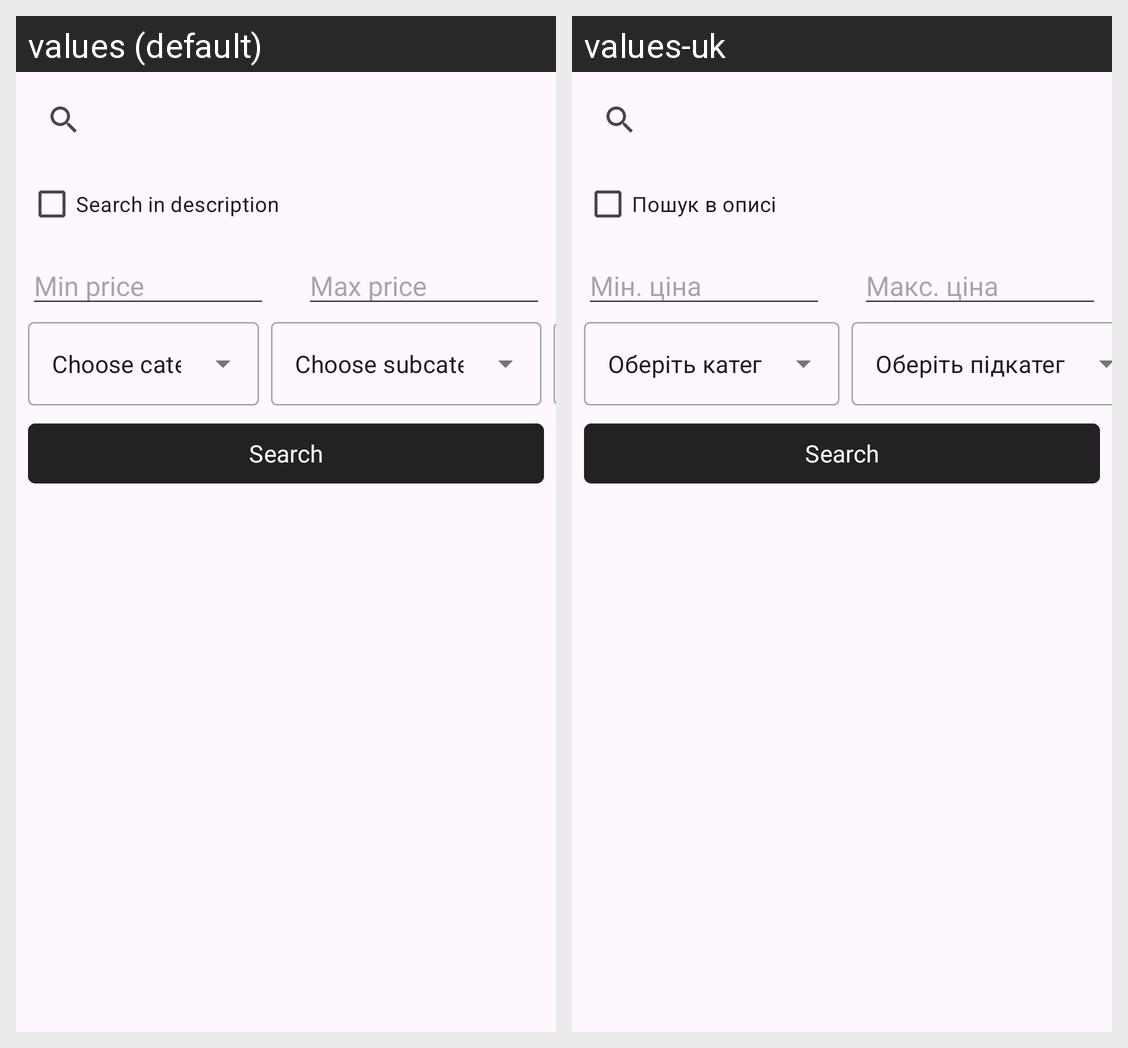

Here is an Android app screen in its default locale and in the app's own translations. Write out the translated-string differences for the strings that appear on this screen.
Android screen res/layout/bottom_sheet.xml rendered under 2 locales, left to right: values (default), values-uk. Device: Nexus 5 (rendered at 1080×1920; each locale shown at half size, 540×960, under a caption strip naming it); theme Theme.Posluga.
Strings drawn on this screen, with the default value and each locale's value (text and hints the layout hard-codes, and strings that could not be matched under every locale, appear in the picture but are not listed):

checkbox_search_description
  values: Search in description
  values-uk: Пошук в описі

edit_text_min_price_hint
  values: Min price
  values-uk: Мін. ціна

edit_text_max_price_hint
  values: Max price
  values-uk: Макс. ціна

drop_down_menu_category_text
  values: Choose category
  values-uk: Оберіть категорію

drop_down_menu_subcategory_text
  values: Choose subcategory
  values-uk: Оберіть підкатегорію
